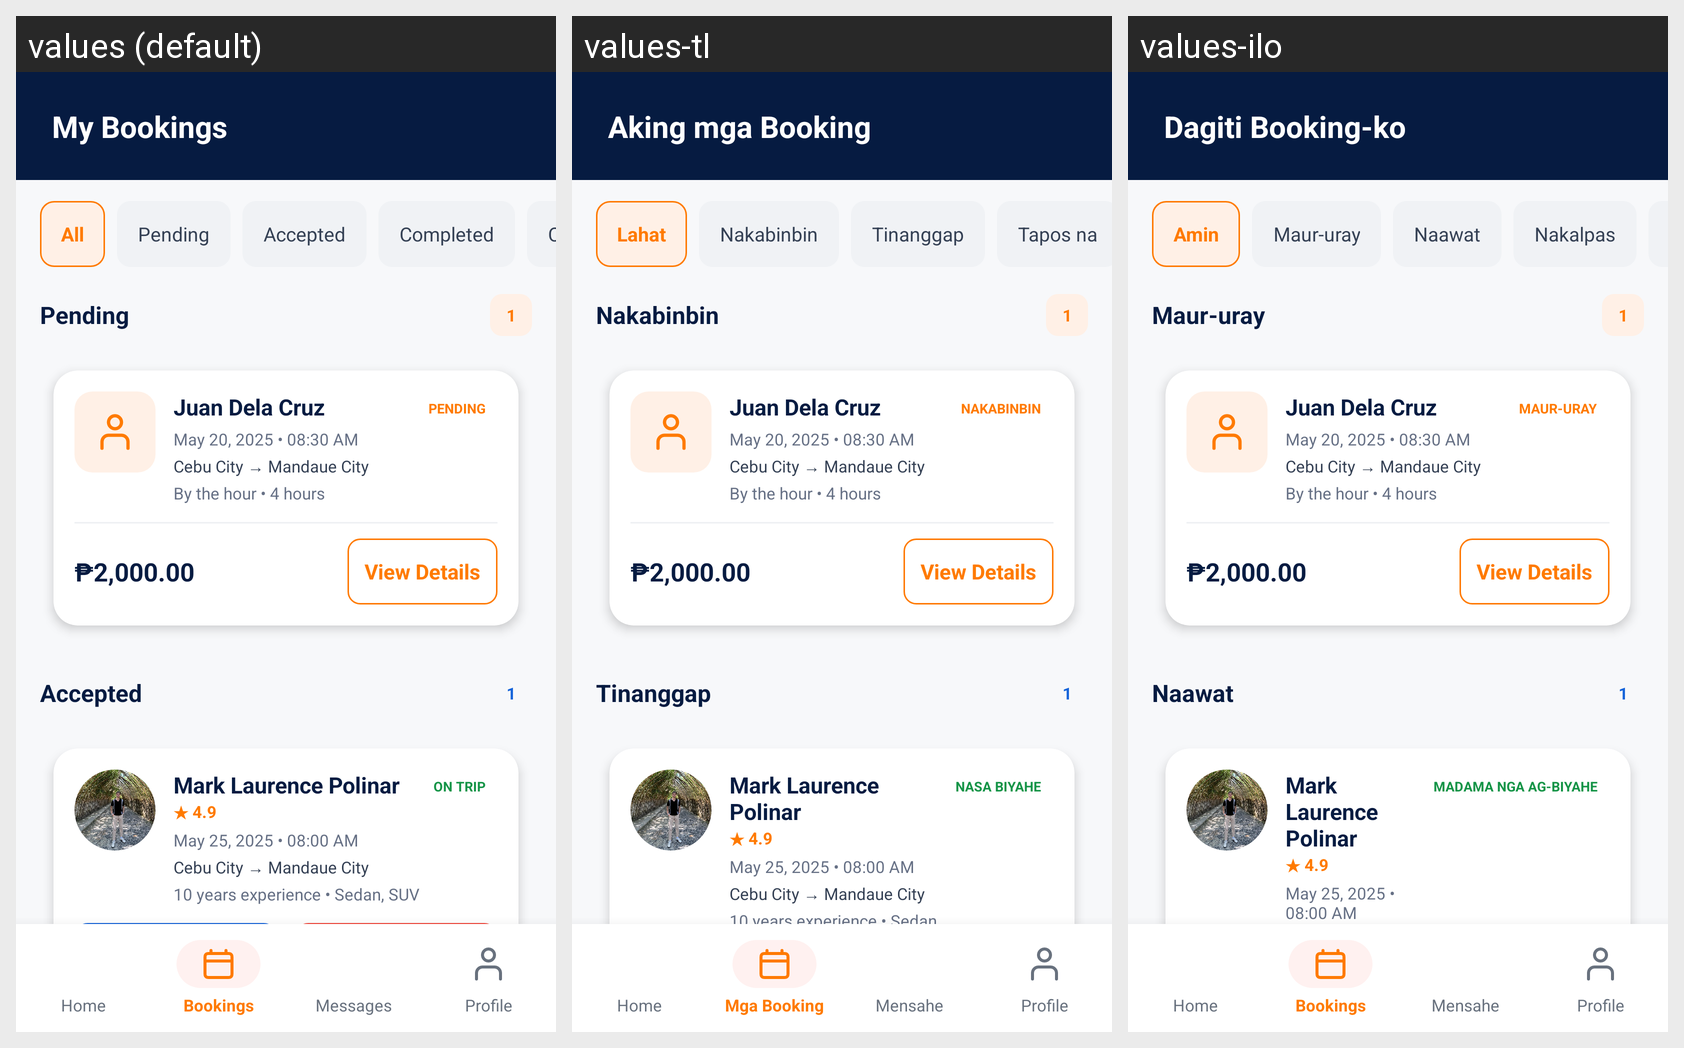

Locale-by-locale string values for the Android screen shown in this grid:
Android screen res/layout/activity_customer_booking.xml rendered under 3 locales, left to right: values (default), values-tl, values-ilo. Device: Nexus 5 (rendered at 1080×1920; each locale shown at half size, 540×960, under a caption strip naming it); theme Theme.HireMyDriver.
Strings drawn on this screen, with the default value and each locale's value (text and hints the layout hard-codes, and strings that could not be matched under every locale, appear in the picture but are not listed):

my_bookings_title
  values: My Bookings
  values-tl: Aking mga Booking
  values-ilo: Dagiti Booking-ko

tab_all
  values: All
  values-tl: Lahat
  values-ilo: Amin

tab_pending
  values: Pending
  values-tl: Nakabinbin
  values-ilo: Maur-uray

tab_accepted
  values: Accepted
  values-tl: Tinanggap
  values-ilo: Naawat

tab_completed
  values: Completed
  values-tl: Tapos na
  values-ilo: Nakalpas

status_pending
  values: PENDING
  values-tl: NAKABINBIN
  values-ilo: MAUR-URAY

status_on_trip
  values: ON TRIP
  values-tl: NASA BIYAHE
  values-ilo: MADAMA NGA AG-BIYAHE

nav_home
  values: Home
  values-tl: Home
  values-ilo: Home

nav_bookings
  values: Bookings
  values-tl: Mga Booking
  values-ilo: Bookings

nav_messages
  values: Messages
  values-tl: Mensahe
  values-ilo: Mensahe

nav_profile
  values: Profile
  values-tl: Profile
  values-ilo: Profile
